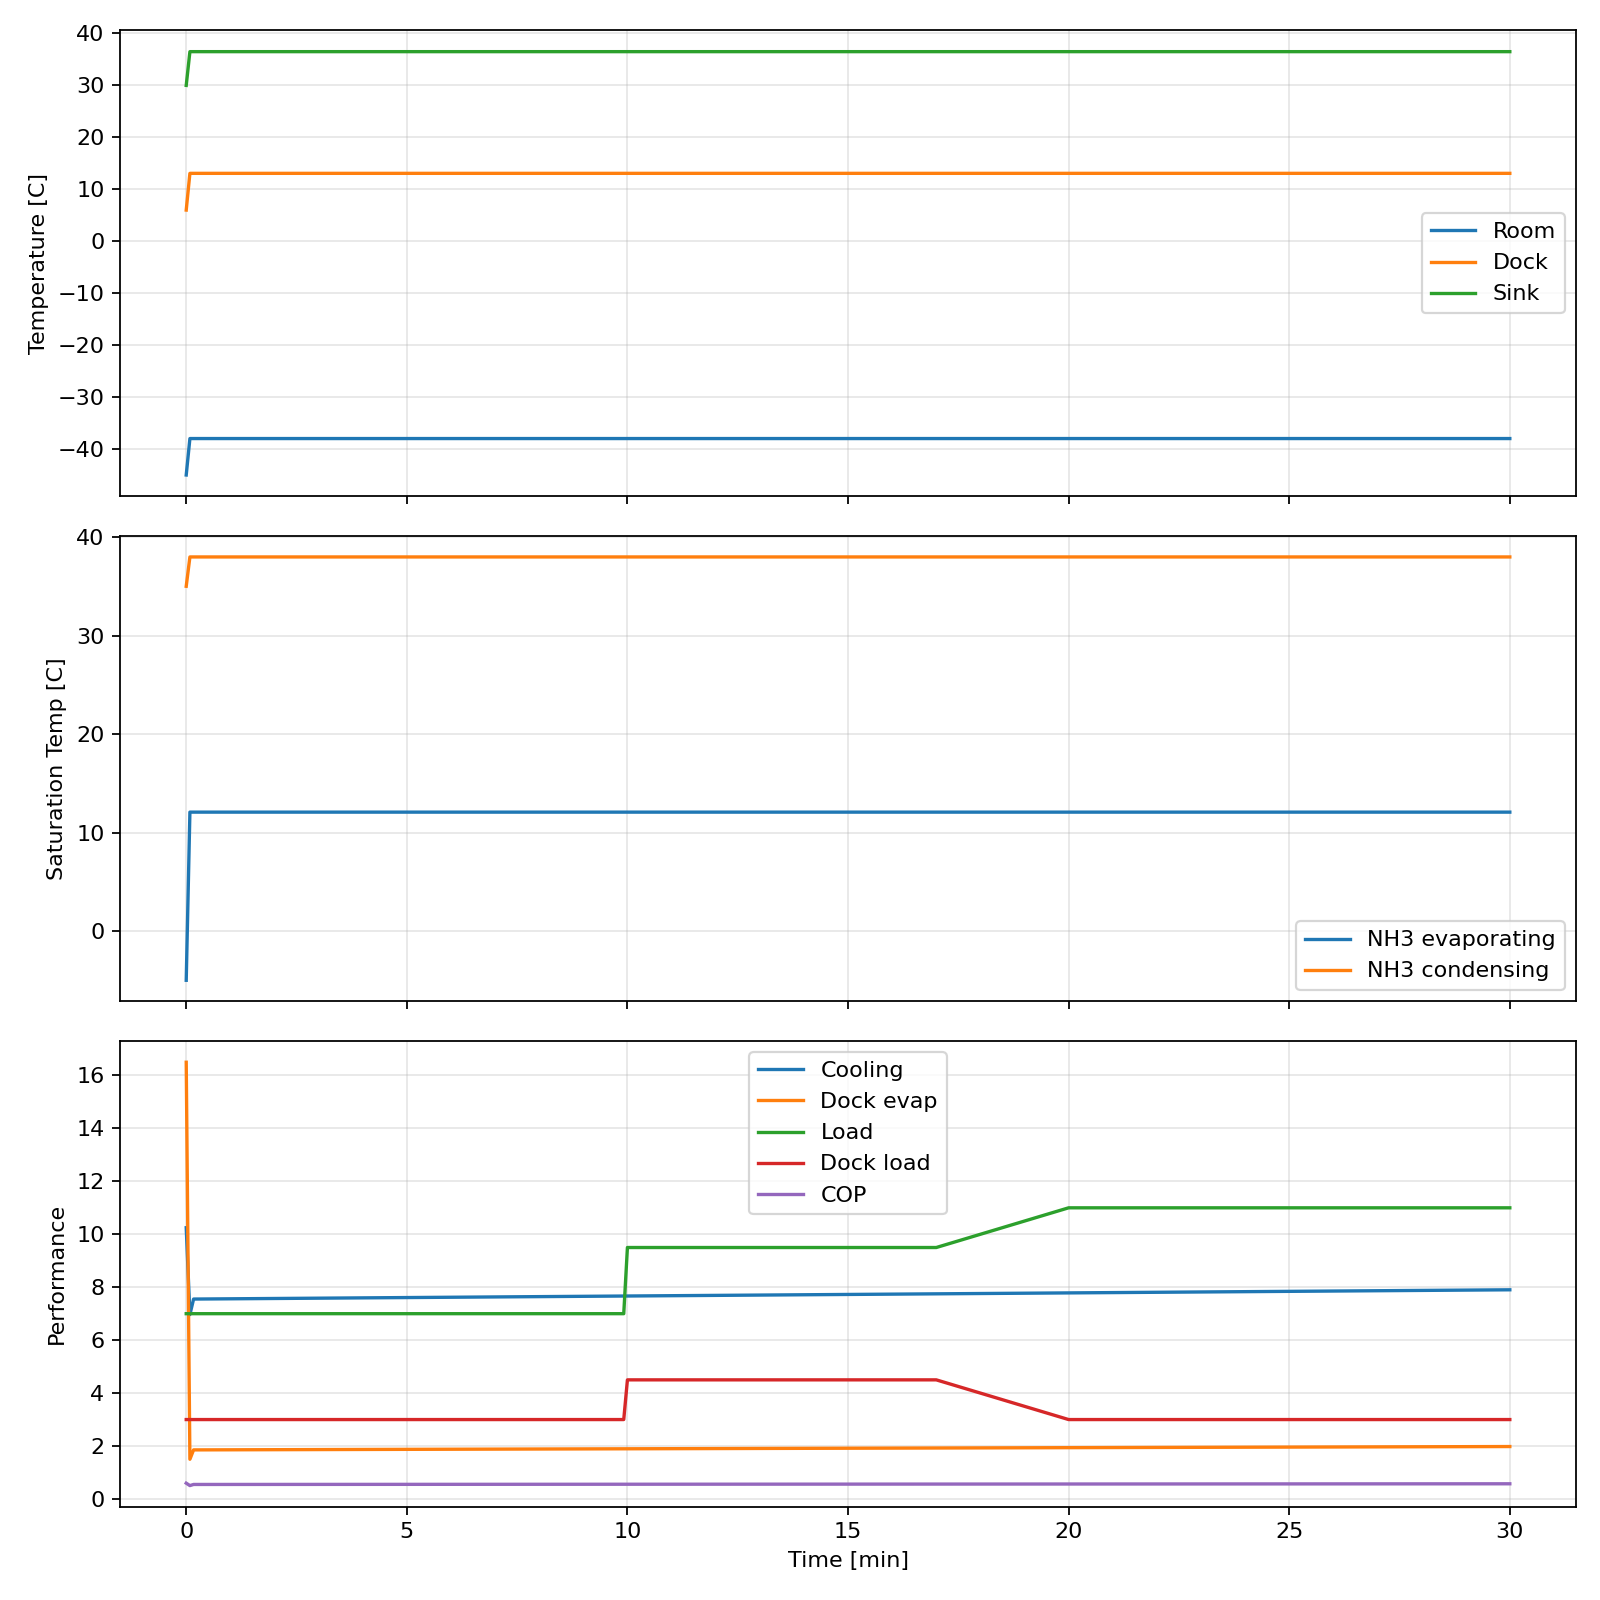

Values plotted in this chart, from the file beside it:
time_s, room_k, dock_k, sink_k, t2_k, t3_k, t4_k, t5_k, t6_k, tevap_k, tcond_k, q_room_w, q_dock_w, q_cascade_w, q_cond_w, w_air_comp_w, w_air_turb_w, w_air_input_w, w_ref_comp_w, m_ref_kg_s, cop_system, base_room_load_w, base_dock_load_w, infiltration_room_w
0.0, 228.2, 279.1, 303.1, 249, 285.0, 260.0, 245.1, 220.0, 268.1, 308.1, 10248, 16500, 31446, 27340, 26139, 18657, 12000, 5182, 0.02, 0.5964, 7000, 3000, 0.0
5.0, 235.2, 286.2, 309.6, 256.7, 293.3, 286.2, 269.8, 229.6, 285.2, 311.1, 6965, 1500, 8862, 15022, 26948, 20550, 12000, 1786, 0.01191, 0.5052, 7000, 3000, 0.0
10.0, 235.2, 286.2, 309.6, 256.7, 293.3, 286.2, 269.8, 229.6, 285.2, 311.1, 7553, 1854, 9609, 15015, 29221, 22283, 12000, 1785, 0.01191, 0.5479, 7000, 3000, 0.0
15.0, 235.2, 286.2, 309.6, 256.7, 293.3, 286.2, 269.8, 229.6, 285.2, 311.1, 7554, 1854, 9610, 15015, 29225, 22286, 12000, 1785, 0.01191, 0.548, 7000, 3000, 0.0
20.0, 235.2, 286.2, 309.6, 256.7, 293.3, 286.2, 269.8, 229.6, 285.2, 311.1, 7555, 1855, 9611, 15015, 29228, 22289, 12000, 1785, 0.01191, 0.548, 7000, 3000, 0.0
25.0, 235.2, 286.2, 309.6, 256.7, 293.3, 286.2, 269.8, 229.6, 285.2, 311.1, 7556, 1855, 9613, 15015, 29232, 22292, 12000, 1785, 0.01191, 0.5481, 7000, 3000, 0.0
30.0, 235.2, 286.2, 309.6, 256.7, 293.3, 286.2, 269.8, 229.6, 285.2, 311.1, 7557, 1855, 9614, 15015, 29236, 22295, 12000, 1785, 0.01191, 0.5482, 7000, 3000, 0.0
35.0, 235.2, 286.2, 309.6, 256.7, 293.3, 286.2, 269.8, 229.6, 285.2, 311.1, 7558, 1856, 9615, 15015, 29240, 22298, 12000, 1785, 0.01191, 0.5483, 7000, 3000, 0.0
40.0, 235.2, 286.2, 309.6, 256.7, 293.3, 286.2, 269.8, 229.6, 285.2, 311.1, 7559, 1856, 9616, 15015, 29244, 22301, 12000, 1785, 0.01191, 0.5483, 7000, 3000, 0.0
45.0, 235.2, 286.2, 309.6, 256.7, 293.3, 286.2, 269.8, 229.6, 285.2, 311.1, 7560, 1856, 9618, 15015, 29247, 22303, 12000, 1785, 0.01191, 0.5484, 7000, 3000, 0.0
50.0, 235.2, 286.2, 309.6, 256.7, 293.3, 286.2, 269.8, 229.6, 285.2, 311.1, 7560, 1857, 9619, 15015, 29251, 22306, 12000, 1785, 0.01191, 0.5485, 7000, 3000, 0.0
55.0, 235.2, 286.2, 309.6, 256.7, 293.3, 286.2, 269.8, 229.6, 285.2, 311.1, 7561, 1857, 9620, 15015, 29255, 22309, 12000, 1785, 0.01191, 0.5485, 7000, 3000, 0.0
60.0, 235.2, 286.2, 309.6, 256.7, 293.3, 286.2, 269.8, 229.6, 285.2, 311.1, 7562, 1857, 9621, 15015, 29259, 22312, 12000, 1785, 0.01191, 0.5486, 7000, 3000, 0.0
65.0, 235.2, 286.2, 309.6, 256.7, 293.3, 286.2, 269.8, 229.6, 285.2, 311.1, 7563, 1858, 9623, 15015, 29262, 22315, 12000, 1785, 0.01191, 0.5487, 7000, 3000, 0.0
70.0, 235.2, 286.2, 309.6, 256.7, 293.3, 286.2, 269.8, 229.6, 285.2, 311.1, 7564, 1858, 9624, 15015, 29266, 22318, 12000, 1785, 0.01191, 0.5487, 7000, 3000, 0.0
75.0, 235.2, 286.2, 309.6, 256.7, 293.3, 286.2, 269.8, 229.6, 285.2, 311.1, 7565, 1859, 9625, 15015, 29270, 22321, 12000, 1785, 0.01191, 0.5488, 7000, 3000, 0.0
80.0, 235.2, 286.2, 309.6, 256.7, 293.3, 286.2, 269.8, 229.6, 285.2, 311.1, 7566, 1859, 9626, 15015, 29274, 22324, 12000, 1785, 0.01191, 0.5489, 7000, 3000, 0.0
85.0, 235.2, 286.2, 309.6, 256.7, 293.3, 286.2, 269.8, 229.6, 285.2, 311.1, 7567, 1859, 9628, 15015, 29278, 22327, 12000, 1785, 0.01191, 0.549, 7000, 3000, 0.0
90.0, 235.2, 286.2, 309.6, 256.7, 293.3, 286.2, 269.8, 229.6, 285.2, 311.1, 7568, 1860, 9629, 15015, 29281, 22329, 12000, 1785, 0.01191, 0.549, 7000, 3000, 0.0
95.0, 235.2, 286.2, 309.6, 256.7, 293.3, 286.2, 269.8, 229.6, 285.2, 311.1, 7569, 1860, 9630, 15015, 29285, 22332, 12000, 1785, 0.01191, 0.5491, 7000, 3000, 0.0
100.0, 235.2, 286.2, 309.6, 256.7, 293.3, 286.2, 269.8, 229.6, 285.2, 311.1, 7570, 1860, 9631, 15015, 29289, 22335, 12000, 1785, 0.01191, 0.5492, 7000, 3000, 0.0
105.0, 235.2, 286.2, 309.6, 256.7, 293.3, 286.2, 269.8, 229.6, 285.2, 311.1, 7571, 1861, 9633, 15015, 29293, 22338, 12000, 1785, 0.01191, 0.5492, 7000, 3000, 0.0
110.0, 235.2, 286.2, 309.6, 256.7, 293.3, 286.2, 269.8, 229.6, 285.2, 311.1, 7572, 1861, 9634, 15015, 29297, 22341, 12000, 1785, 0.01191, 0.5493, 7000, 3000, 0.0
115.0, 235.2, 286.2, 309.6, 256.7, 293.3, 286.2, 269.8, 229.6, 285.2, 311.1, 7573, 1861, 9635, 15015, 29300, 22344, 12000, 1785, 0.01191, 0.5494, 7000, 3000, 0.0
120.0, 235.2, 286.2, 309.6, 256.7, 293.3, 286.2, 269.8, 229.6, 285.2, 311.1, 7574, 1862, 9636, 15015, 29304, 22347, 12000, 1785, 0.01191, 0.5495, 7000, 3000, 0.0
125.0, 235.2, 286.2, 309.6, 256.7, 293.3, 286.2, 269.8, 229.6, 285.2, 311.1, 7575, 1862, 9638, 15015, 29308, 22350, 12000, 1785, 0.01191, 0.5495, 7000, 3000, 0.0
130.0, 235.2, 286.2, 309.6, 256.7, 293.3, 286.2, 269.8, 229.6, 285.2, 311.1, 7576, 1862, 9639, 15015, 29312, 22352, 12000, 1785, 0.01191, 0.5496, 7000, 3000, 0.0
135.0, 235.2, 286.2, 309.6, 256.7, 293.3, 286.2, 269.8, 229.6, 285.2, 311.1, 7577, 1863, 9640, 15015, 29315, 22355, 12000, 1785, 0.01191, 0.5497, 7000, 3000, 0.0
140.0, 235.2, 286.2, 309.6, 256.7, 293.3, 286.2, 269.8, 229.6, 285.2, 311.1, 7578, 1863, 9641, 15015, 29319, 22358, 12000, 1785, 0.01191, 0.5497, 7000, 3000, 0.0
145.0, 235.2, 286.2, 309.6, 256.7, 293.3, 286.2, 269.8, 229.6, 285.2, 311.1, 7579, 1863, 9642, 15015, 29323, 22361, 12000, 1785, 0.01191, 0.5498, 7000, 3000, 0.0
150.0, 235.2, 286.2, 309.6, 256.7, 293.3, 286.2, 269.8, 229.6, 285.2, 311.1, 7580, 1864, 9644, 15015, 29327, 22364, 12000, 1785, 0.01191, 0.5499, 7000, 3000, 0.0
155.0, 235.2, 286.2, 309.6, 256.7, 293.3, 286.2, 269.8, 229.6, 285.2, 311.1, 7581, 1864, 9645, 15015, 29331, 22367, 12000, 1785, 0.01191, 0.55, 7000, 3000, 0.0
160.0, 235.2, 286.2, 309.6, 256.7, 293.3, 286.2, 269.8, 229.6, 285.2, 311.1, 7582, 1865, 9646, 15015, 29334, 22370, 12000, 1785, 0.01191, 0.55, 7000, 3000, 0.0
165.0, 235.2, 286.2, 309.6, 256.7, 293.3, 286.2, 269.8, 229.6, 285.2, 311.1, 7583, 1865, 9647, 15015, 29338, 22373, 12000, 1785, 0.01191, 0.5501, 7000, 3000, 0.0
170.0, 235.2, 286.2, 309.6, 256.7, 293.3, 286.2, 269.8, 229.6, 285.2, 311.1, 7584, 1865, 9649, 15015, 29342, 22376, 12000, 1785, 0.01191, 0.5502, 7000, 3000, 0.0
175.0, 235.2, 286.2, 309.6, 256.7, 293.3, 286.2, 269.8, 229.6, 285.2, 311.1, 7585, 1866, 9650, 15015, 29346, 22378, 12000, 1785, 0.01191, 0.5502, 7000, 3000, 0.0
180.0, 235.2, 286.2, 309.6, 256.7, 293.3, 286.2, 269.8, 229.6, 285.2, 311.1, 7586, 1866, 9651, 15015, 29349, 22381, 12000, 1785, 0.01191, 0.5503, 7000, 3000, 0.0
185.0, 235.2, 286.2, 309.6, 256.7, 293.3, 286.2, 269.8, 229.6, 285.2, 311.1, 7587, 1866, 9652, 15015, 29353, 22384, 12000, 1785, 0.01191, 0.5504, 7000, 3000, 0.0
190.0, 235.2, 286.2, 309.6, 256.7, 293.3, 286.2, 269.8, 229.6, 285.2, 311.1, 7588, 1867, 9654, 15015, 29357, 22387, 12000, 1785, 0.01191, 0.5505, 7000, 3000, 0.0
195.0, 235.2, 286.2, 309.6, 256.7, 293.3, 286.2, 269.8, 229.6, 285.2, 311.1, 7589, 1867, 9655, 15015, 29361, 22390, 12000, 1785, 0.01191, 0.5505, 7000, 3000, 0.0
200.0, 235.2, 286.2, 309.6, 256.7, 293.3, 286.2, 269.8, 229.6, 285.2, 311.1, 7590, 1867, 9656, 15015, 29365, 22393, 12000, 1785, 0.01191, 0.5506, 7000, 3000, 0.0
205.0, 235.2, 286.2, 309.6, 256.7, 293.3, 286.2, 269.8, 229.6, 285.2, 311.1, 7591, 1868, 9657, 15015, 29368, 22396, 12000, 1785, 0.01191, 0.5507, 7000, 3000, 0.0
210.0, 235.2, 286.2, 309.6, 256.7, 293.3, 286.2, 269.8, 229.6, 285.2, 311.1, 7592, 1868, 9659, 15015, 29372, 22399, 12000, 1785, 0.01191, 0.5507, 7000, 3000, 0.0
215.0, 235.2, 286.2, 309.6, 256.7, 293.3, 286.2, 269.8, 229.6, 285.2, 311.1, 7593, 1868, 9660, 15015, 29376, 22402, 12000, 1785, 0.01191, 0.5508, 7000, 3000, 0.0
220.0, 235.2, 286.2, 309.6, 256.7, 293.3, 286.2, 269.8, 229.6, 285.2, 311.1, 7594, 1869, 9661, 15015, 29380, 22404, 12000, 1785, 0.01191, 0.5509, 7000, 3000, 0.0
225.0, 235.2, 286.2, 309.6, 256.7, 293.3, 286.2, 269.8, 229.6, 285.2, 311.1, 7595, 1869, 9662, 15015, 29384, 22407, 12000, 1785, 0.01191, 0.5509, 7000, 3000, 0.0
230.0, 235.2, 286.2, 309.6, 256.7, 293.3, 286.2, 269.8, 229.6, 285.2, 311.1, 7596, 1869, 9664, 15015, 29387, 22410, 12000, 1785, 0.01191, 0.551, 7000, 3000, 0.0
235.0, 235.2, 286.2, 309.6, 256.7, 293.3, 286.2, 269.8, 229.6, 285.2, 311.1, 7597, 1870, 9665, 15015, 29391, 22413, 12000, 1785, 0.01191, 0.5511, 7000, 3000, 0.0
240.0, 235.2, 286.2, 309.6, 256.7, 293.3, 286.2, 269.8, 229.6, 285.2, 311.1, 7598, 1870, 9666, 15015, 29395, 22416, 12000, 1785, 0.01191, 0.5512, 7000, 3000, 0.0
245.0, 235.2, 286.2, 309.6, 256.7, 293.3, 286.2, 269.8, 229.6, 285.2, 311.1, 7599, 1871, 9667, 15015, 29399, 22419, 12000, 1785, 0.01191, 0.5512, 7000, 3000, 0.0
250.0, 235.2, 286.2, 309.6, 256.7, 293.3, 286.2, 269.8, 229.6, 285.2, 311.1, 7600, 1871, 9669, 15015, 29402, 22422, 12000, 1785, 0.01191, 0.5513, 7000, 3000, 0.0
255.0, 235.2, 286.2, 309.6, 256.7, 293.3, 286.2, 269.8, 229.6, 285.2, 311.1, 7601, 1871, 9670, 15015, 29406, 22425, 12000, 1785, 0.01191, 0.5514, 7000, 3000, 0.0
260.0, 235.2, 286.2, 309.6, 256.7, 293.3, 286.2, 269.8, 229.6, 285.2, 311.1, 7602, 1872, 9671, 15015, 29410, 22427, 12000, 1785, 0.01191, 0.5514, 7000, 3000, 0.0
265.0, 235.2, 286.2, 309.6, 256.7, 293.3, 286.2, 269.8, 229.6, 285.2, 311.1, 7603, 1872, 9672, 15015, 29414, 22430, 12000, 1785, 0.01191, 0.5515, 7000, 3000, 0.0
270.0, 235.2, 286.2, 309.6, 256.7, 293.3, 286.2, 269.8, 229.6, 285.2, 311.1, 7603, 1872, 9674, 15015, 29418, 22433, 12000, 1785, 0.01191, 0.5516, 7000, 3000, 0.0
275.0, 235.2, 286.2, 309.6, 256.7, 293.3, 286.2, 269.8, 229.6, 285.2, 311.1, 7604, 1873, 9675, 15015, 29421, 22436, 12000, 1785, 0.01191, 0.5517, 7000, 3000, 0.0
280.0, 235.2, 286.2, 309.6, 256.7, 293.3, 286.2, 269.8, 229.6, 285.2, 311.1, 7605, 1873, 9676, 15015, 29425, 22439, 12000, 1785, 0.01191, 0.5517, 7000, 3000, 0.0
285.0, 235.2, 286.2, 309.6, 256.7, 293.3, 286.2, 269.8, 229.6, 285.2, 311.1, 7606, 1873, 9677, 15015, 29429, 22442, 12000, 1785, 0.01191, 0.5518, 7000, 3000, 0.0
290.0, 235.2, 286.2, 309.6, 256.7, 293.3, 286.2, 269.8, 229.6, 285.2, 311.1, 7607, 1874, 9679, 15015, 29433, 22445, 12000, 1785, 0.01191, 0.5519, 7000, 3000, 0.0
295.0, 235.2, 286.2, 309.6, 256.7, 293.3, 286.2, 269.8, 229.6, 285.2, 311.1, 7608, 1874, 9680, 15015, 29436, 22448, 12000, 1785, 0.01191, 0.5519, 7000, 3000, 0.0
... 301 more rows
